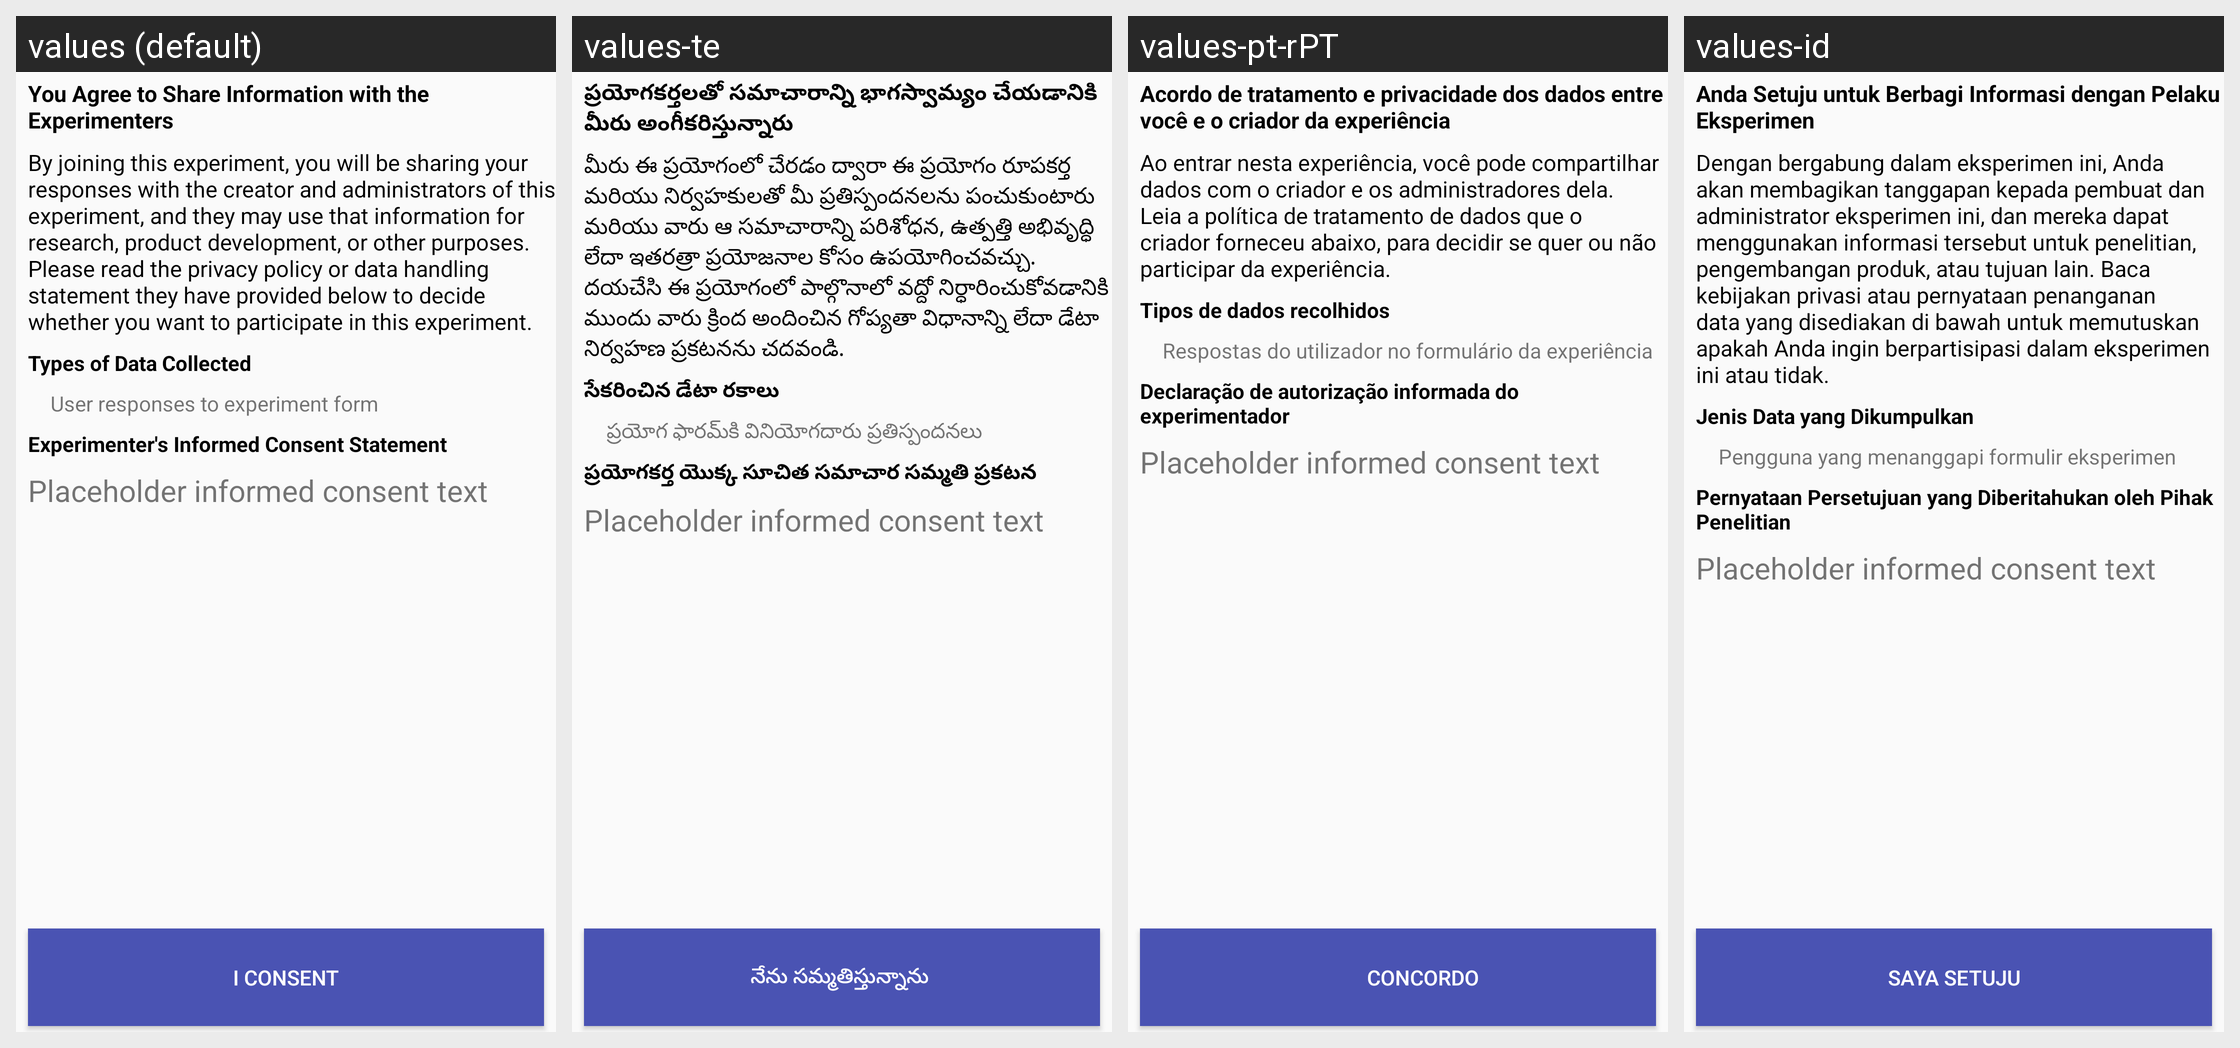

Translations of the strings shown on this Android screen, per locale in the grid:
Android screen res/layout/informed_consent.xml rendered under 4 locales, left to right: values (default), values-te, values-pt-rPT, values-id. Device: Nexus 5 (rendered at 1080×1920; each locale shown at half size, 540×960, under a caption strip naming it); theme AppTheme.
Other locales in the repository, not shown: values-bn, values-el, values-fi, values-gu, values-hi, values-ja, values-kn, values-mr, values-pt, values-ta, values-tr.
Strings drawn on this screen, with the default value and each locale's value (text and hints the layout hard-codes, and strings that could not be matched under every locale, appear in the picture but are not listed):

types_of_data_collected
  values: Types of Data Collected
  values-te: సేకరించిన డేటా రకాలు
  values-pt-rPT: Tipos de dados recolhidos
  values-id: Jenis Data yang Dikumpulkan

survey_responses_data_collected
  values: User responses to experiment form
  values-te: ప్రయోగ ఫారమ్‌కి వినియోగదారు ప్రతిస్పందనలు
  values-pt-rPT: Respostas do utilizador no formulário da experiência
  values-id: Pengguna yang menanggapi formulir eksperimen

experiment_informed_consent
  values: Experimenter's Informed Consent Statement
  values-te: ప్రయోగకర్త యొక్క సూచిత సమాచార సమ్మతి ప్రకటన
  values-pt-rPT: Declaração de autorização informada do experimentador
  values-id: Pernyataan Persetujuan yang Diberitahukan oleh Pihak Penelitian
